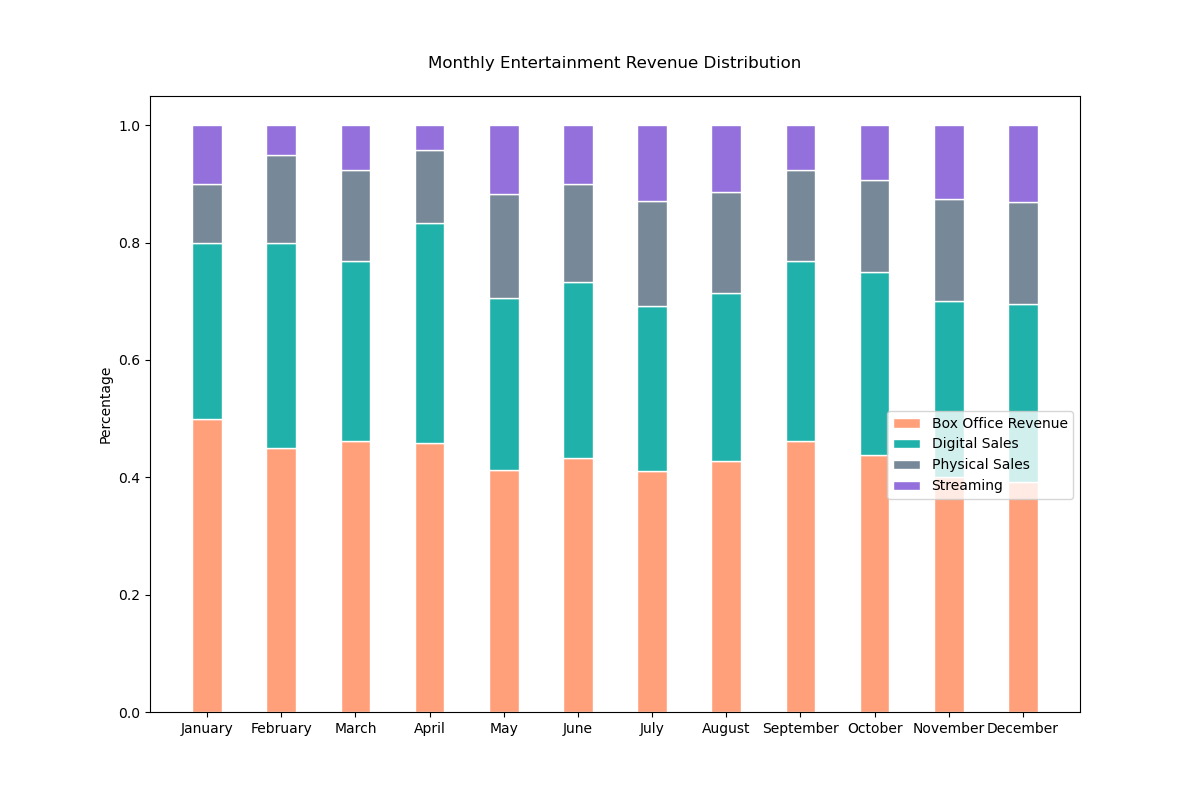

The file beside this chart, header and first rows:
Month, Box Office Revenue ($M), Digital Sales ($M), Physical Sales ($M), Streaming ($M)
January, 50, 30, 10, 10
February, 45, 35, 15, 5
March, 60, 40, 20, 10
April, 55, 45, 15, 5
May, 70, 50, 30, 20
June, 65, 45, 25, 15
July, 80, 55, 35, 25
August, 75, 50, 30, 20
September, 60, 40, 20, 10
October, 70, 50, 25, 15
November, 80, 60, 35, 25
December, 90, 70, 40, 30
